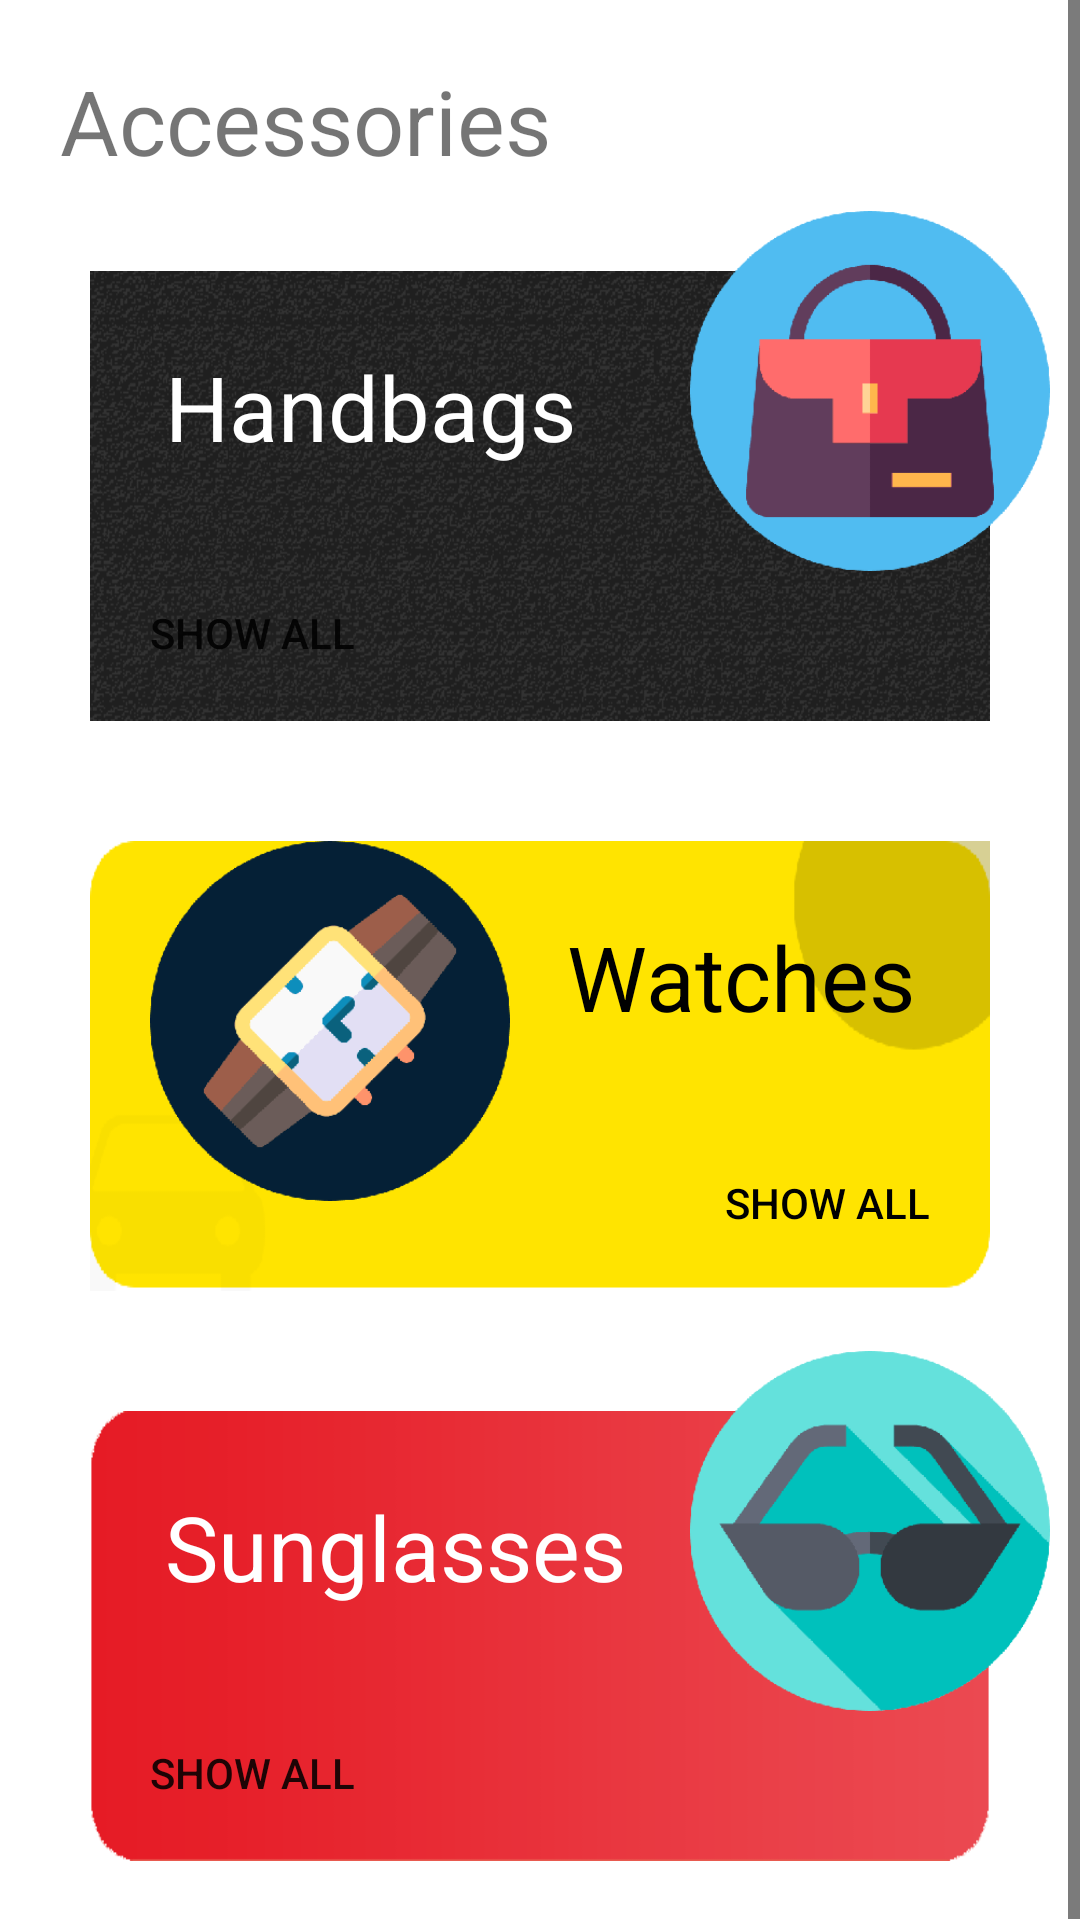

Reconstruct the res/layout file that produces this screen, plus the resources it refers to.
<!-- AndroidManifest.xml: application theme Theme.LookGOOD -->
<!-- res/layout/fragment_accessories.xml -->
<?xml version="1.0" encoding="utf-8"?>
<layout xmlns:android="http://schemas.android.com/apk/res/android"
    xmlns:tools="http://schemas.android.com/tools"
    xmlns:app="http://schemas.android.com/apk/res-auto">

    <data>

    </data>

    <ScrollView
        android:layout_width="match_parent"
        android:layout_height="match_parent"
        tools:context=".AccessoriesFragment">

        <LinearLayout
            android:layout_width="match_parent"
            android:layout_height="wrap_content"
            android:orientation="vertical"
            android:layout_margin="10dp">

            <TextView
                android:layout_width="wrap_content"
                android:layout_height="wrap_content"
                android:text="Accessories"
                android:textSize="30sp"
                android:padding="10dp"/>


            <RelativeLayout
                android:layout_width="match_parent"
                android:layout_height="190dp">

                <RelativeLayout
                    android:layout_width="match_parent"
                    android:layout_height="150dp"
                    android:background="@drawable/background_black"
                    android:layout_margin="20dp">

                    <TextView
                        android:layout_width="wrap_content"
                        android:layout_height="wrap_content"
                        android:text="Handbags"
                        android:textSize="30sp"
                        android:padding="25dp"
                        android:textColor="@color/white"/>

                    <Button
                        android:id="@+id/handbag_expand"
                        android:layout_width="wrap_content"
                        android:layout_height="wrap_content"
                        android:text="@string/show_all"
                        android:background="@color/transparent"
                        android:padding="20dp"
                        android:layout_alignParentBottom="true"/>


                </RelativeLayout>
                <ImageView
                    android:layout_width="120dp"
                    android:layout_height="120dp"
                    android:src="@drawable/handbag"
                    android:layout_alignParentRight="true"
                    android:layout_alignParentEnd="true"
                    android:layout_marginTop="0dp"/>

            </RelativeLayout>

            <RelativeLayout
                android:layout_width="match_parent"
                android:layout_height="150dp"
                android:layout_margin="20dp"
                android:background="@drawable/background_yellow">

                <ImageView
                    android:layout_width="120dp"
                    android:layout_height="120dp"
                    android:src="@drawable/watch"
                    android:layout_marginLeft="20dp"
                    android:layout_marginStart="20dp" />

                <TextView
                    android:layout_width="wrap_content"
                    android:layout_height="wrap_content"
                    android:text="Watches"
                    android:textSize="30sp"
                    android:padding="25dp"
                    android:layout_alignParentRight="true"
                    android:textColor="@color/black"/>

                <Button
                    android:id="@+id/watch_expand"
                    android:layout_width="wrap_content"
                    android:layout_height="wrap_content"
                    android:text="@string/show_all"
                    android:layout_alignParentRight="true"
                    android:background="@color/transparent"
                    android:padding="20dp"
                    android:layout_alignParentBottom="true"
                    android:textColor="@color/black"/>


            </RelativeLayout>
            <RelativeLayout
                android:layout_width="match_parent"
                android:layout_height="190dp">

                <RelativeLayout
                    android:layout_width="match_parent"
                    android:layout_height="150dp"
                    android:background="@drawable/background_red"
                    android:layout_margin="20dp">

                    <TextView
                        android:layout_width="wrap_content"
                        android:layout_height="wrap_content"
                        android:text="Sunglasses"
                        android:textSize="30sp"
                        android:padding="25dp"
                        android:textColor="@color/white"/>

                    <Button
                        android:id="@+id/sunglass_expand"
                        android:layout_width="wrap_content"
                        android:layout_height="wrap_content"
                        android:text="@string/show_all"
                        android:background="@color/transparent"
                        android:padding="20dp"
                        android:layout_alignParentBottom="true"/>


                </RelativeLayout>
                <ImageView
                    android:layout_width="120dp"
                    android:layout_height="120dp"
                    android:src="@drawable/sunglasses"
                    android:layout_alignParentRight="true"
                    android:layout_alignParentEnd="true"
                    android:layout_marginTop="0dp"/>

            </RelativeLayout>



        </LinearLayout>


    </ScrollView>
</layout>
<!-- resources referenced by this layout -->
<resources>
  <color name="black">#000000</color>
  <color name="transparent">#00000000</color>
  <color name="white">#FFFFFFFF</color>
  <!-- drawable background_black: png bitmap (drawable-xxhdpi, 17838 bytes) -->
  <!-- drawable background_red: png bitmap (drawable-xxhdpi, 2492 bytes) -->
  <!-- drawable background_yellow: png bitmap (drawable-xxhdpi, 3174 bytes) -->
  <!-- drawable handbag: png bitmap (drawable-xxhdpi, 4716 bytes) -->
  <!-- drawable sunglasses: png bitmap (drawable-xxhdpi, 5581 bytes) -->
  <!-- drawable watch: png bitmap (drawable-xxhdpi, 5753 bytes) -->
  <string name="show_all">Show All</string>
  <style name="Theme.LookGOOD" parent="Theme.MaterialComponents.DayNight.NoActionBar">
          
          <item name="colorPrimary">@color/purple_500</item>
          <item name="colorPrimaryVariant">@color/purple_700</item>
          <item name="colorOnPrimary">@color/white</item>
          
          <item name="colorSecondary">@color/teal_200</item>
          <item name="colorSecondaryVariant">@color/teal_700</item>
          <item name="colorOnSecondary">@color/black</item>
          <item name="colorCustom">@color/black</item>
         
          
          <item name="android:statusBarColor" tools:targetApi="l">?attr/colorPrimaryVariant</item>
          
  
          <item name="colorNavigationItem">@color/menu_item_color_state</item>
          <item name="colorNavigationItemSelected">@color/white</item>
          
          
          <item name="colorControlNormal">@color/black</item>
  
          <item name="drawableNavigationItemBackground">@drawable/menu_background_color_state</item>
  
      </style>
  <color name="purple_500">#FF6200EE</color>
  <color name="purple_700">#FF3700B3</color>
  <color name="teal_200">#FF03DAC5</color>
  <color name="teal_700">#FF018786</color>
  <!-- drawable menu_background_color_state (drawable) -->
  <?xml version="1.0" encoding="utf-8"?>
  <selector xmlns:android="http://schemas.android.com/apk/res/android">
      <item
          android:drawable="@drawable/background_circular"
          android:state_checked="true"
          />
  </selector>
  <!-- drawable background_circular (drawable) -->
  <?xml version="1.0" encoding="utf-8"?>
  <layer-list xmlns:android="http://schemas.android.com/apk/res/android">
      <item
          android:right="8dp">
          <shape android:shape="rectangle">
              <solid android:color="@color/black" />
              <corners
                  android:bottomRightRadius="50dp"
                  android:topRightRadius="50dp"
                  />
          </shape>
      </item>
  </layer-list>
</resources>
